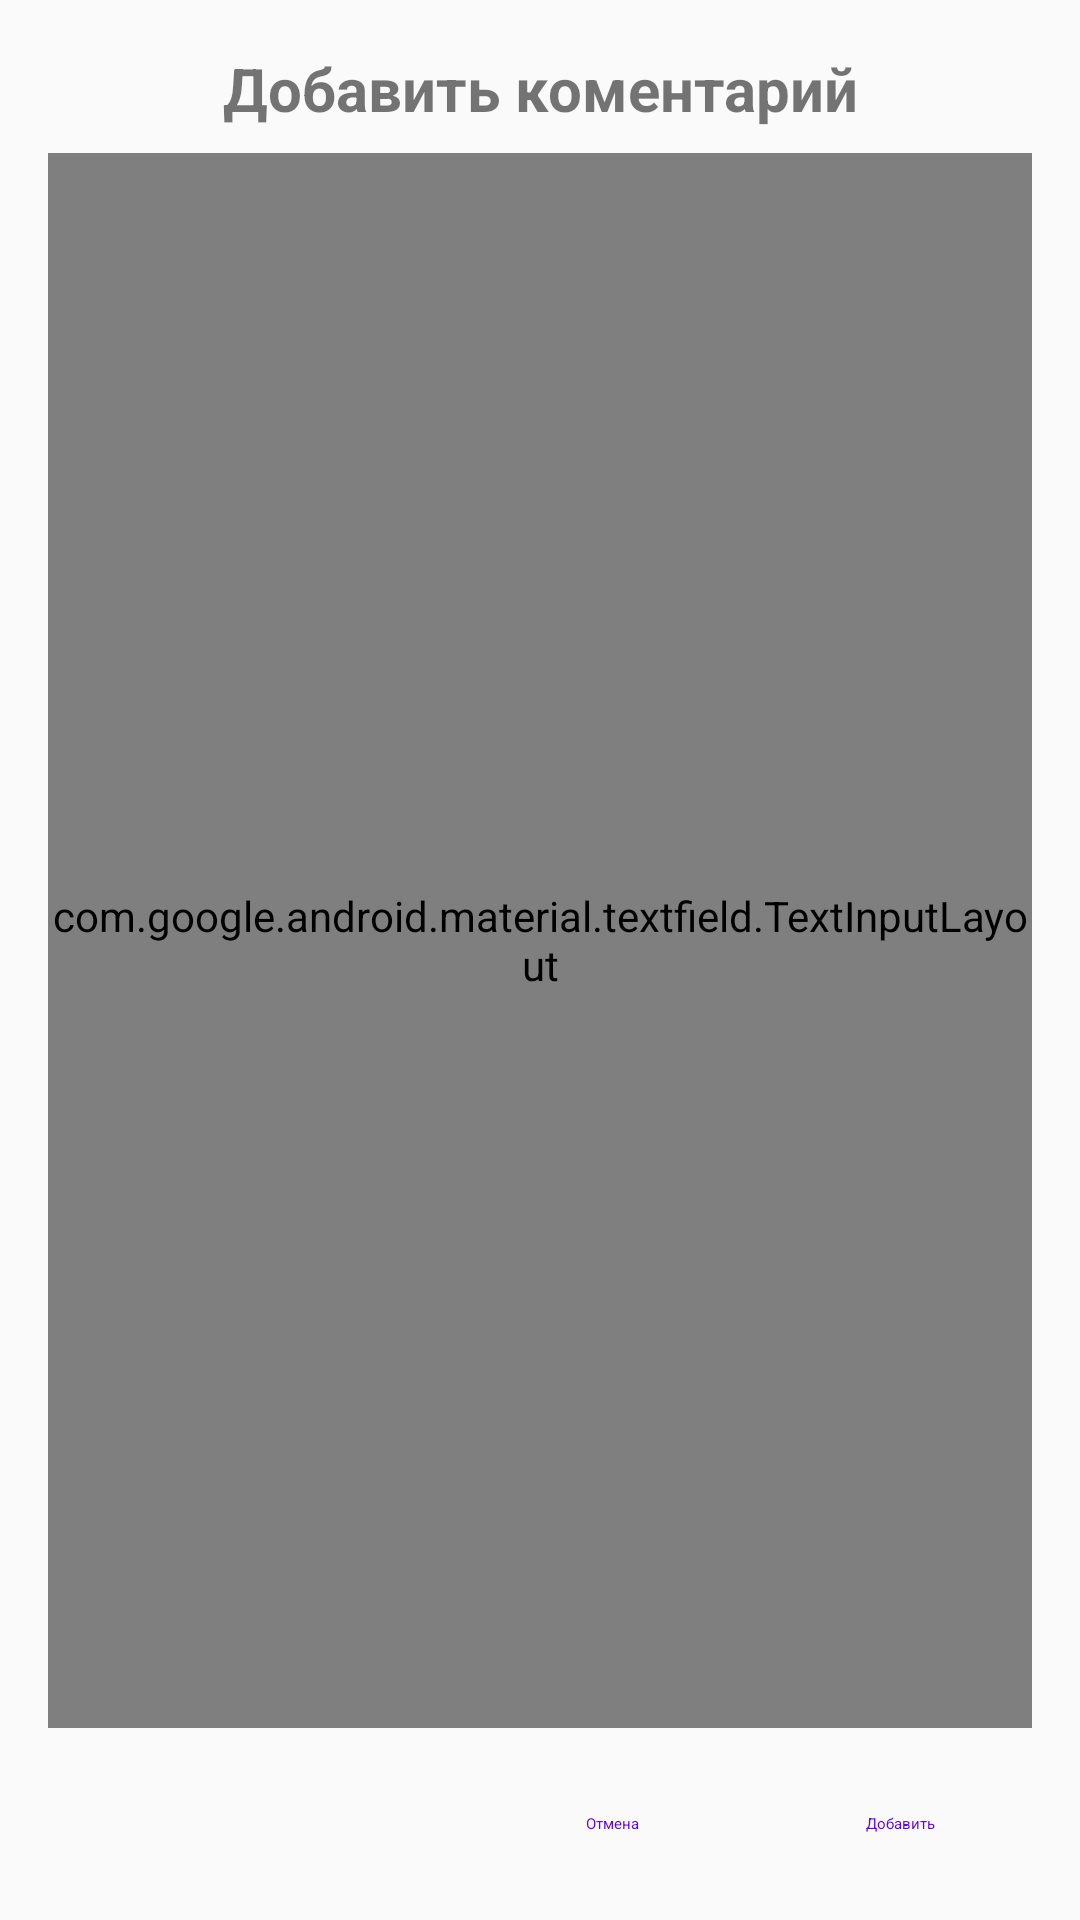

This screen was rendered from an Android layout file. Write that file and the resources it references.
<!-- AndroidManifest.xml: application theme Theme.YouWater -->
<!-- res/layout/add_notice_dialog.xml -->
<?xml version="1.0" encoding="utf-8"?>
<layout
    xmlns:android="http://schemas.android.com/apk/res/android"
    xmlns:app="http://schemas.android.com/apk/res-auto">

    <androidx.constraintlayout.widget.ConstraintLayout
        android:layout_width="match_parent"
        android:layout_height="wrap_content">

        <TextView
            android:id="@+id/tv_add_notice_label"
            android:layout_width="0dp"
            android:layout_height="wrap_content"
            android:layout_marginStart="16dp"
            android:layout_marginTop="16dp"
            android:layout_marginEnd="16dp"
            android:text="@string/add_notice_dialog_label"
            android:textAlignment="center"
            android:textSize="20sp"
            android:textStyle="bold"
            app:layout_constraintBottom_toTopOf="@id/til_add_notice"
            app:layout_constraintEnd_toEndOf="parent"
            app:layout_constraintStart_toStartOf="parent"
            app:layout_constraintTop_toTopOf="parent" />

        <com.google.android.material.textfield.TextInputLayout
            android:id="@+id/til_add_notice"
            style="@style/Widget.MaterialComponents.TextInputLayout.OutlinedBox"
            android:layout_width="match_parent"
            android:layout_height="0dp"
            android:layout_marginStart="16dp"
            android:layout_marginTop="8dp"
            android:layout_marginEnd="16dp"
            android:layout_marginBottom="8dp"
            app:layout_constraintBottom_toTopOf="@id/btn_add_notice"
            app:layout_constraintEnd_toEndOf="parent"
            app:layout_constraintStart_toStartOf="parent"
            app:layout_constraintTop_toBottomOf="@id/tv_add_notice_label">

            <com.google.android.material.textfield.TextInputEditText
                android:id="@+id/et_add_notice_order"
                android:layout_width="match_parent"
                android:layout_height="match_parent"
                android:gravity="start|top"
                android:hint="@string/add_notice_dialog_comment_for_driver"
                android:inputType="textMultiLine"
                android:minHeight="48dp" />
        </com.google.android.material.textfield.TextInputLayout>

        <Button
            android:id="@+id/btn_add_notice"
            style="@style/Widget.MaterialComponents.Button.TextButton"
            android:layout_width="wrap_content"
            android:layout_height="wrap_content"
            android:layout_marginBottom="8dp"
            android:layout_marginEnd="16dp"
            android:text="@string/add_notice_dialog_add"
            app:layout_constraintHorizontal_bias="1.0"
            app:layout_constraintBottom_toBottomOf="parent"
            app:layout_constraintEnd_toEndOf="parent"
            app:layout_constraintStart_toStartOf="parent"
            app:layout_constraintTop_toBottomOf="@id/til_add_notice" />

        <Button
            android:id="@+id/btn_cancel_notice"
            style="@style/Widget.MaterialComponents.Button.TextButton"
            android:layout_width="wrap_content"
            android:layout_height="wrap_content"
            android:text="@string/add_notice_dialog_cancel"
            android:layout_marginTop="8dp"
            android:layout_marginBottom="8dp"
            android:layout_marginEnd="8dp"
            app:layout_constraintBottom_toBottomOf="parent"
            app:layout_constraintEnd_toStartOf="@id/btn_add_notice"
            app:layout_constraintHorizontal_bias="1.0"
            app:layout_constraintStart_toStartOf="parent"
            app:layout_constraintTop_toBottomOf="@id/til_add_notice" />

    </androidx.constraintlayout.widget.ConstraintLayout>

</layout>
<!-- resources referenced by this layout -->
<resources>
  <string name="add_notice_dialog_add">Добавить</string>
  <string name="add_notice_dialog_cancel">Отмена</string>
  <string name="add_notice_dialog_comment_for_driver">Коментарий для курьера</string>
  <string name="add_notice_dialog_label">Добавить коментарий</string>
  <style name="Theme.YouWater" parent="Theme.AppCompat.Light.DarkActionBar">
          
          <item name="colorPrimary">@color/purple_500</item>
          <item name="colorPrimaryDark">@color/purple_700</item>
          <item name="colorAccent">@color/teal_200</item>
          
      </style>
  <color name="purple_500">#FF6200EE</color>
  <color name="purple_700">#FF3700B3</color>
  <color name="teal_200">#FF03DAC5</color>
</resources>
